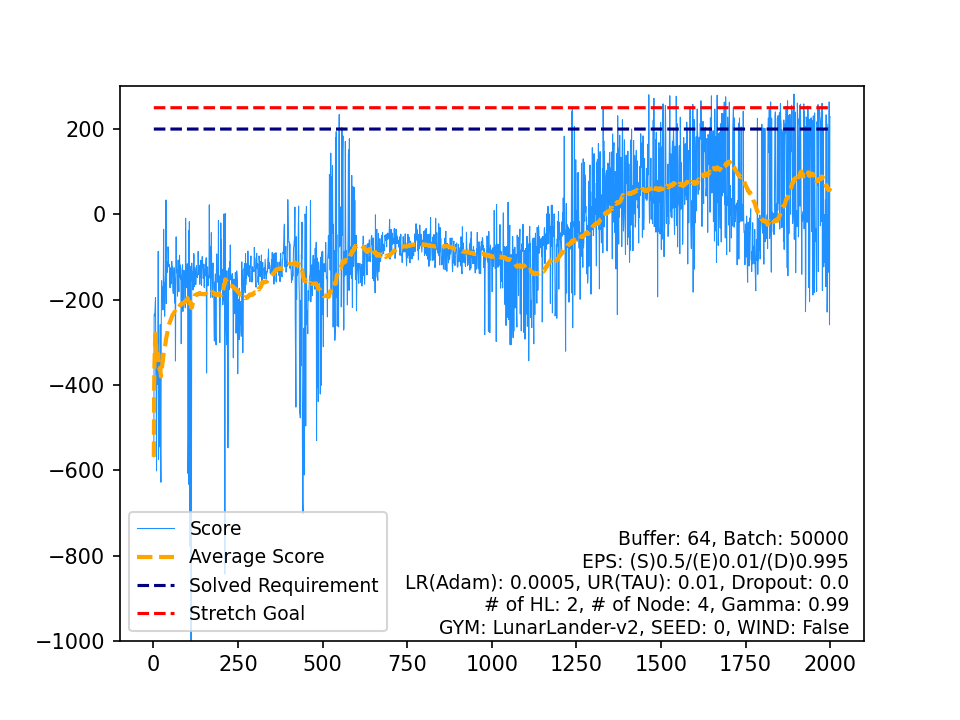

The file beside this chart, header and first rows:
, Score, Average Score, Timestamp, Solved Requirement, Stretch Goal
0, -568.7, -568.7, 77, 200, 250
1, -235.9, -402.3, 60, 200, 250
2, -233.1, -345.9, 81, 200, 250
3, -238, -318.9, 56, 200, 250
4, -212, -297.5, 74, 200, 250
5, -195.2, -280.5, 63, 200, 250
6, -403, -298, 72, 200, 250
7, -384.9, -308.8, 80, 200, 250
8, -601.6, -341.4, 90, 200, 250
9, -353.4, -342.6, 106, 200, 250
10, -306.6, -339.3, 104, 200, 250
11, -372.3, -342.1, 85, 200, 250
12, -398.8, -346.4, 80, 200, 250
13, -86.8, -327.9, 57, 200, 250
14, -575.3, -344.4, 83, 200, 250
15, -508.8, -354.7, 88, 200, 250
16, -335.2, -353.5, 59, 200, 250
17, -545, -364.1, 83, 200, 250
18, -367.2, -364.3, 71, 200, 250
19, -258.4, -359, 52, 200, 250
20, -556.8, -368.4, 88, 200, 250
21, -628.1, -380.2, 87, 200, 250
22, -254.7, -374.8, 90, 200, 250
23, -155.6, -365.6, 64, 200, 250
24, -186.8, -358.5, 66, 200, 250
25, -197.3, -352.3, 63, 200, 250
26, -169.9, -345.5, 70, 200, 250
27, -224.2, -341.2, 72, 200, 250
28, -162.4, -335, 63, 200, 250
29, -35.19, -325, 55, 200, 250
30, -182.9, -320.5, 79, 200, 250
31, -160.1, -315.4, 111, 200, 250
32, -238.9, -313.1, 85, 200, 250
33, -202.6, -309.9, 83, 200, 250
34, -148.5, -305.3, 88, 200, 250
35, -139.6, -300.7, 98, 200, 250
36, 33.7, -291.6, 116, 200, 250
37, -209.4, -289.5, 84, 200, 250
38, -110.8, -284.9, 97, 200, 250
39, -122.7, -280.8, 65, 200, 250
40, -135.9, -277.3, 62, 200, 250
41, -121.1, -273.6, 74, 200, 250
42, -76.02, -269, 60, 200, 250
43, -90.27, -264.9, 69, 200, 250
44, -121.8, -261.7, 63, 200, 250
45, -118.7, -258.6, 66, 200, 250
46, -118, -255.6, 80, 200, 250
47, -149.7, -253.4, 72, 200, 250
48, -172.2, -251.8, 66, 200, 250
49, -125.6, -249.2, 89, 200, 250
50, -140.9, -247.1, 56, 200, 250
51, -163.2, -245.5, 77, 200, 250
52, -123.5, -243.2, 51, 200, 250
53, -110.5, -240.8, 103, 200, 250
54, -121, -238.6, 60, 200, 250
55, -122.7, -236.5, 56, 200, 250
56, -176.2, -235.4, 84, 200, 250
57, -184.1, -234.6, 76, 200, 250
58, -185.8, -233.7, 83, 200, 250
59, -138.5, -232.1, 63, 200, 250
... 1,940 more rows
